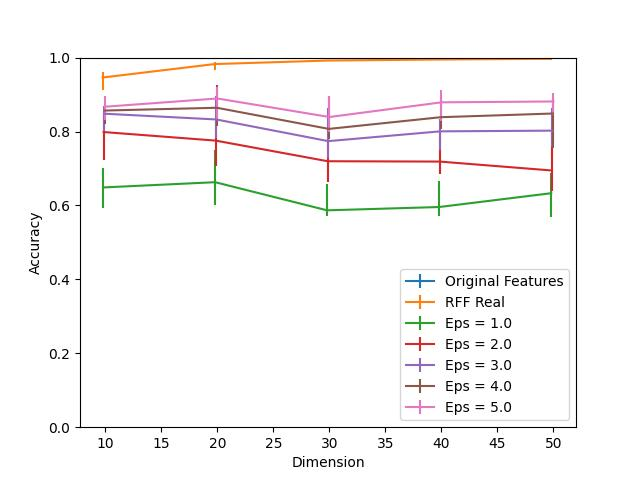

Source data for this figure (header and first rows):
Dimension, RFF Real, RFF Real 25, RFF Real 75, Eps = 1.0, Eps = 1.0 25, Eps = 1.0 75, Eps = 2.0, Eps = 2.0 25, Eps = 2.0 75, Eps = 3.0, Eps = 3.0 25, Eps = 3.0 75, Eps = 4.0, Eps = 4.0 25, Eps = 4.0 75, Eps = 5.0, Eps = 5.0 25, Eps = 5.0 75, Original Features
10, 0.9461, 0.03452, 0.01608, 0.6487, 0.05437, 0.05201, 0.7986, 0.0766, 0.04161, 0.8482, 0.05106, 0.02175, 0.8567, 0.03641, 0.0227, 0.8671, 0.03688, 0.0279, 0.9995
20, 0.9825, 0.0156, 0.006147, 0.6629, 0.06288, 0.08652, 0.7754, 0.06809, 0.05012, 0.8326, 0.05106, 0.06478, 0.8643, 0.0487, 0.06099, 0.8894, 0.05863, 0.03215, 0.9995
30, 0.992, 0.0009456, 0.002364, 0.5868, 0.0156, 0.07092, 0.7196, 0.05674, 0.05863, 0.774, 0.04492, 0.08983, 0.8071, 0.02742, 0.09031, 0.8392, 0.04066, 0.05816, 0.9995
40, 0.9948, 0.001891, 0.001418, 0.5957, 0.02317, 0.07045, 0.7187, 0.03357, 0.08463, 0.8005, 0.05154, 0.03452, 0.8388, 0.03262, 0.05674, 0.879, 0.05106, 0.03404, 0.9995
50, 0.9967, 0.001891, 0.0004728, 0.6331, 0.06336, 0.05437, 0.6946, 0.05579, 0.1106, 0.8024, 0.04303, 0.06099, 0.8487, 0.0922, 0.04113, 0.8813, 0.03735, 0.02364, 0.9995
